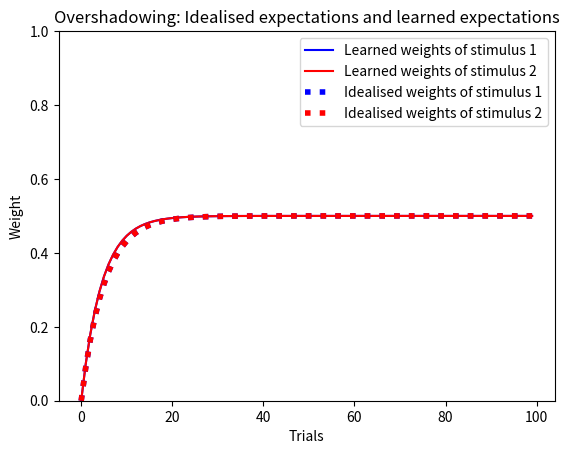

Source code (Python):
import numpy as np
import matplotlib.pyplot as plt

## OVERSHADOWING

s1 = np.ones(100)       # stimulus 1
s2 = np.ones(100)       # stimulus 2
rewards = np.ones(100)  # rewards

expectations_w1 = 0.5 - 0.5 * np.exp(-0.2 * np.arange(100))     # idealised weights of stimulus 1
expectations_w2 = 0.5 - 0.5 * np.exp(-0.2 * np.arange(100))     # idealised weights of stimulus 2

w1 = np.empty(100)      # weight array for stimulus 1
w2 = np.empty(100)      # weight array for stimulus 2
w1[0], w2[0] = 0, 0     # initial weights

e = 0.1                 # learning rate

# learning loop
for i in range(1, len(s1)):
    v = w1[i-1] * s1[i] + w2[i-1] * s2[i]       # prediction
    d = rewards[i] - v                          # error

    # updating weights with Rescorla-Wagner
    w1[i] = w1[i-1] + e * d * s1[i]
    w2[i] = w2[i-1] + e * d * s2[i]


# plotting
plt.plot(w1, color="blue", label="Learned weights of stimulus 1")
plt.plot(w2, color="red", label="Learned weights of stimulus 2")
plt.plot(expectations_w1, color="blue", linestyle="dotted", linewidth="4", label="Idealised weights of stimulus 1")
plt.plot(expectations_w2, color="red", linestyle="dotted", linewidth="4", label="Idealised weights of stimulus 2")
plt.title("Overshadowing: Idealised expectations and learned expectations")
plt.xlabel("Trials")
plt.ylabel("Weight")
plt.ylim(0, 1)
plt.legend(loc="best")

plt.show()